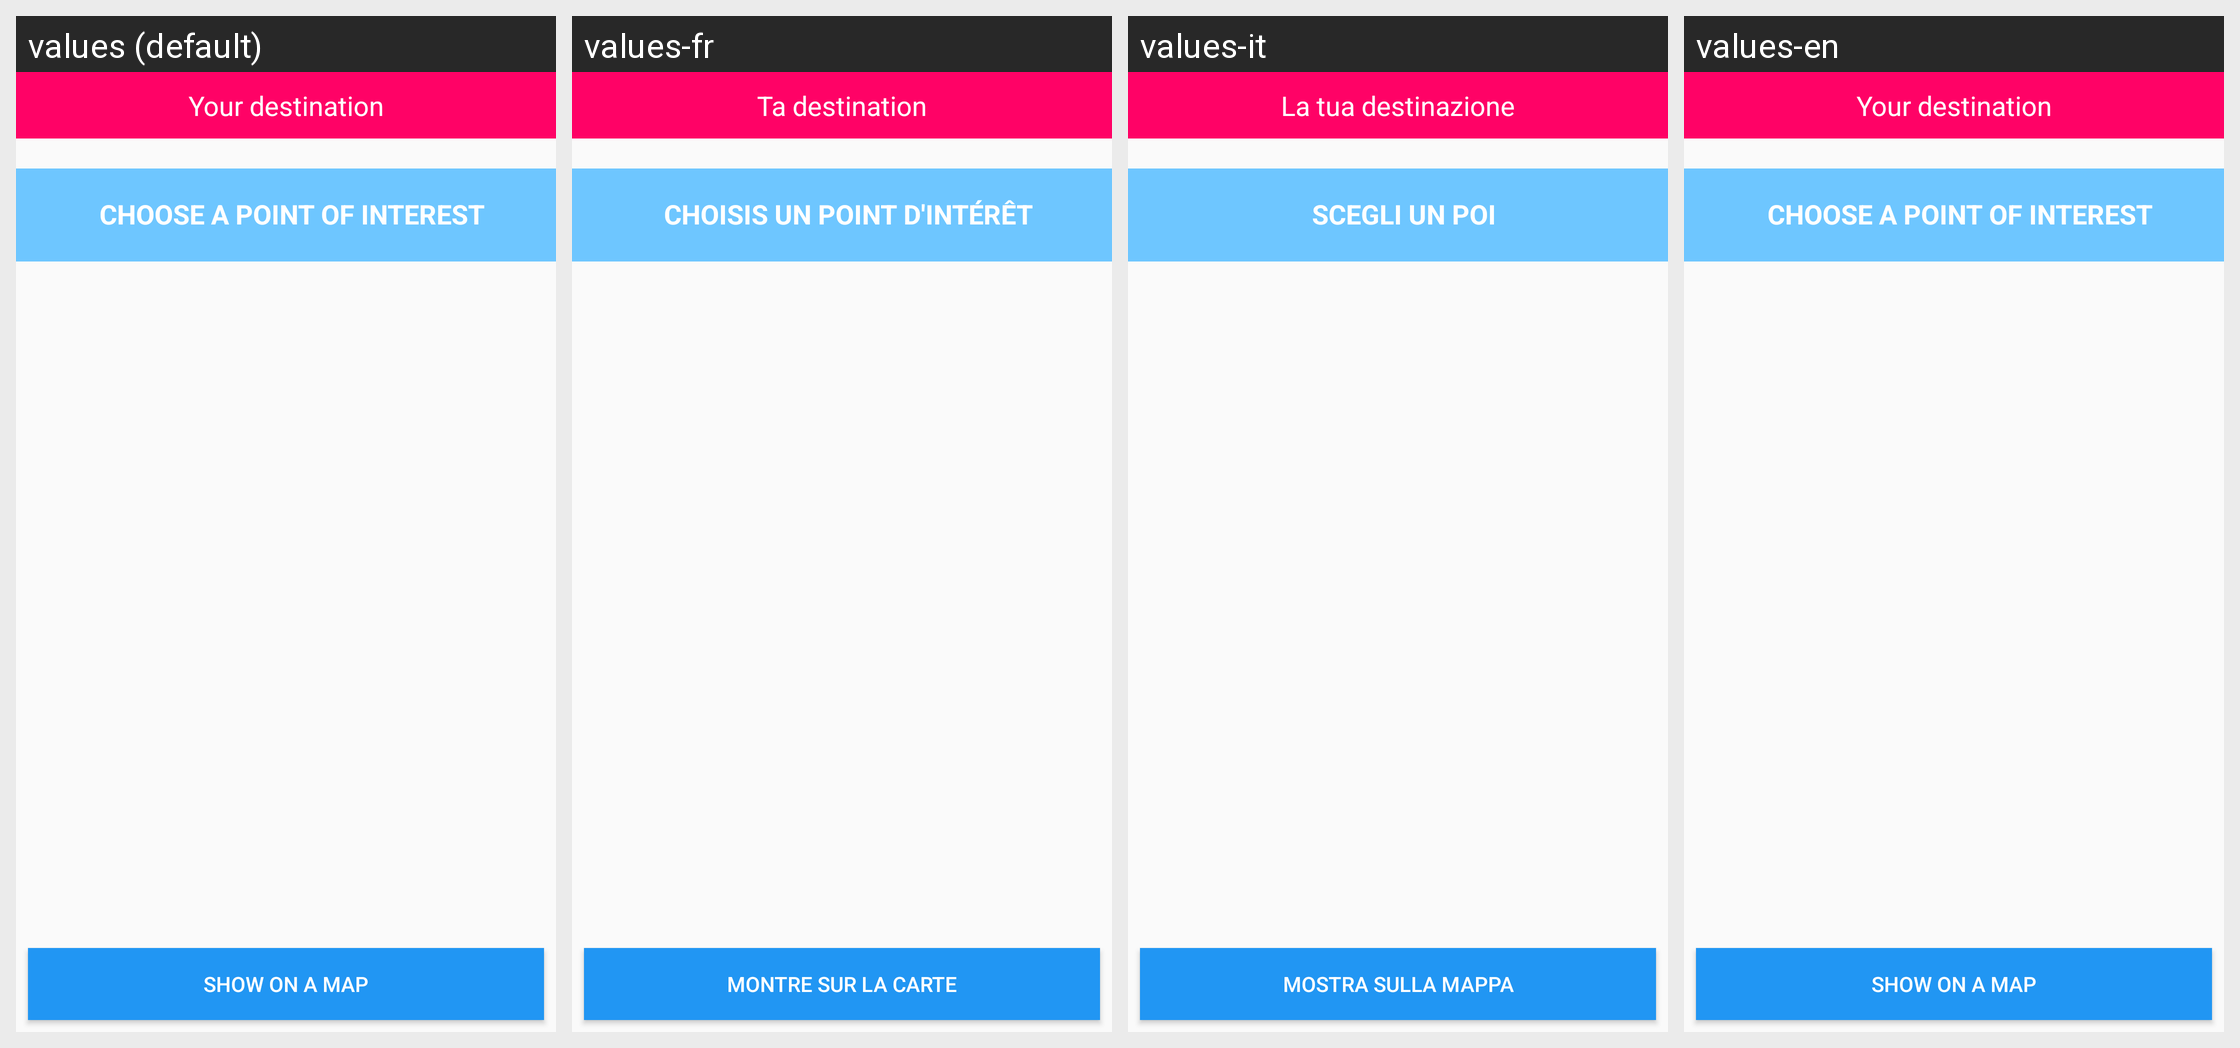

Locale-by-locale string values for the Android screen shown in this grid:
Android screen res/layout/activity_show_results.xml rendered under 4 locales, left to right: values (default), values-fr, values-it, values-en. Device: Nexus 5 (rendered at 1080×1920; each locale shown at half size, 540×960, under a caption strip naming it); theme AppTheme.
Strings drawn on this screen, with the default value and each locale's value (text and hints the layout hard-codes, and strings that could not be matched under every locale, appear in the picture but are not listed):

your_destination
  values: Your destination
  values-fr: Ta destination
  values-it: La tua destinazione
  values-en: Your destination

selectAPOI
  values: Choose a point of interest
  values-fr: Choisis un point d'intérêt
  values-it: Scegli un POI
  values-en: Choose a point of interest

show_on_map
  values: Show on a map
  values-fr: Montre sur la carte
  values-it: Mostra sulla mappa
  values-en: Show on a map
